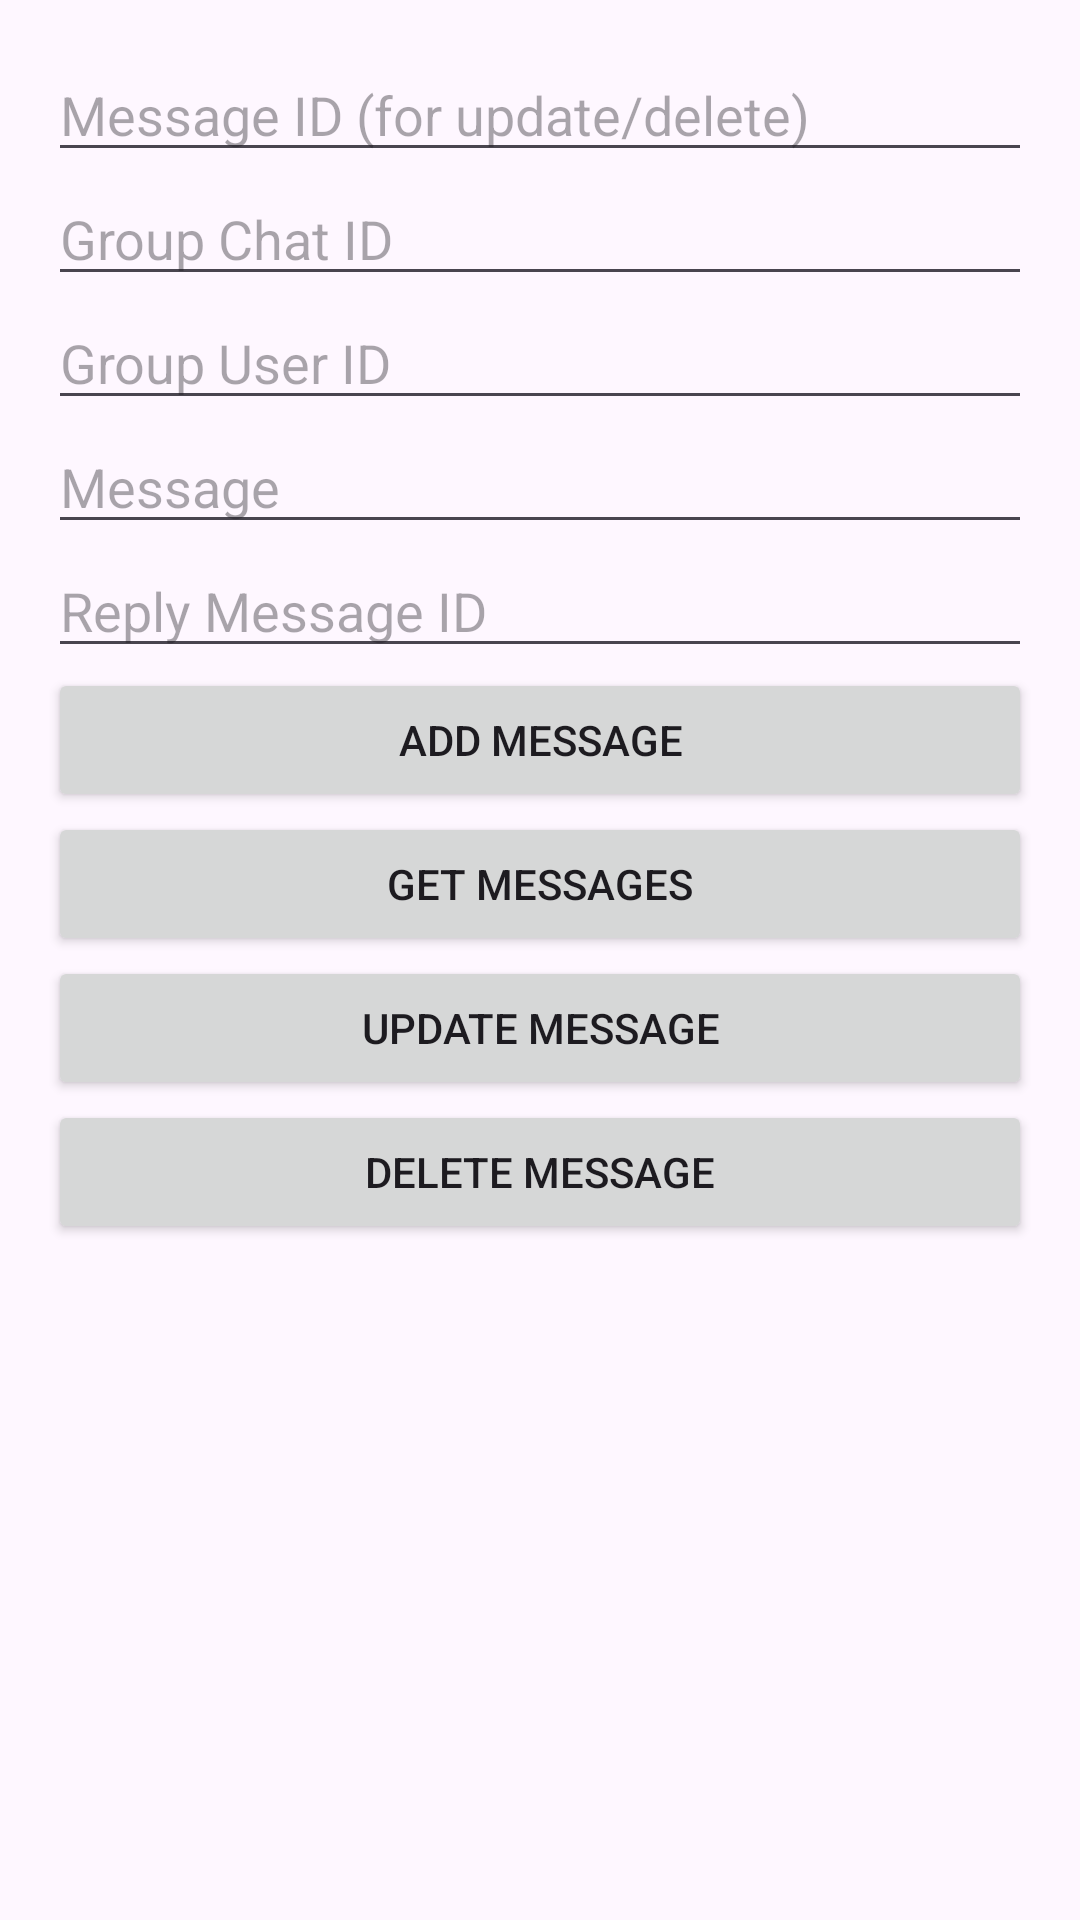

Produce the Android XML layout that renders to this screen, including the resource entries it uses.
<!-- AndroidManifest.xml: application theme Theme.ChatApplication2 -->
<!-- res/layout/activity_group_user_message.xml -->
<?xml version="1.0" encoding="utf-8"?>
<LinearLayout xmlns:android="http://schemas.android.com/apk/res/android"
    android:layout_width="match_parent"
    android:layout_height="match_parent"
    android:orientation="vertical"
    android:padding="16dp">

    
    <EditText
        android:id="@+id/etMessageId"
        android:layout_width="match_parent"
        android:layout_height="wrap_content"
        android:hint="Message ID (for update/delete)"
        android:inputType="text" />

    
    <EditText
        android:id="@+id/etGroupChatId"
        android:layout_width="match_parent"
        android:layout_height="wrap_content"
        android:hint="Group Chat ID"
        android:inputType="text" />

    
    <EditText
        android:id="@+id/etGroupUserId"
        android:layout_width="match_parent"
        android:layout_height="wrap_content"
        android:hint="Group User ID"
        android:inputType="text" />

    
    <EditText
        android:id="@+id/etMessage"
        android:layout_width="match_parent"
        android:layout_height="wrap_content"
        android:hint="Message"
        android:inputType="text" />

    
    <EditText
        android:id="@+id/etReplyMessageId"
        android:layout_width="match_parent"
        android:layout_height="wrap_content"
        android:hint="Reply Message ID"
        android:inputType="text" />

    
    <Button
        android:id="@+id/btnAddMessage"
        android:layout_width="match_parent"
        android:layout_height="wrap_content"
        android:text="Add Message" />

    
    <Button
        android:id="@+id/btnGetMessages"
        android:layout_width="match_parent"
        android:layout_height="wrap_content"
        android:text="Get Messages" />

    
    <Button
        android:id="@+id/btnUpdateMessage"
        android:layout_width="match_parent"
        android:layout_height="wrap_content"
        android:text="Update Message" />

    
    <Button
        android:id="@+id/btnDeleteMessage"
        android:layout_width="match_parent"
        android:layout_height="wrap_content"
        android:text="Delete Message" />

</LinearLayout>
<!-- resources referenced by this layout -->
<resources>
  <style name="Theme.ChatApplication2" parent="Base.Theme.ChatApplication2" />
  <style name="Base.Theme.ChatApplication2" parent="Theme.Material3.DayNight.NoActionBar">
          
          
      </style>
</resources>
